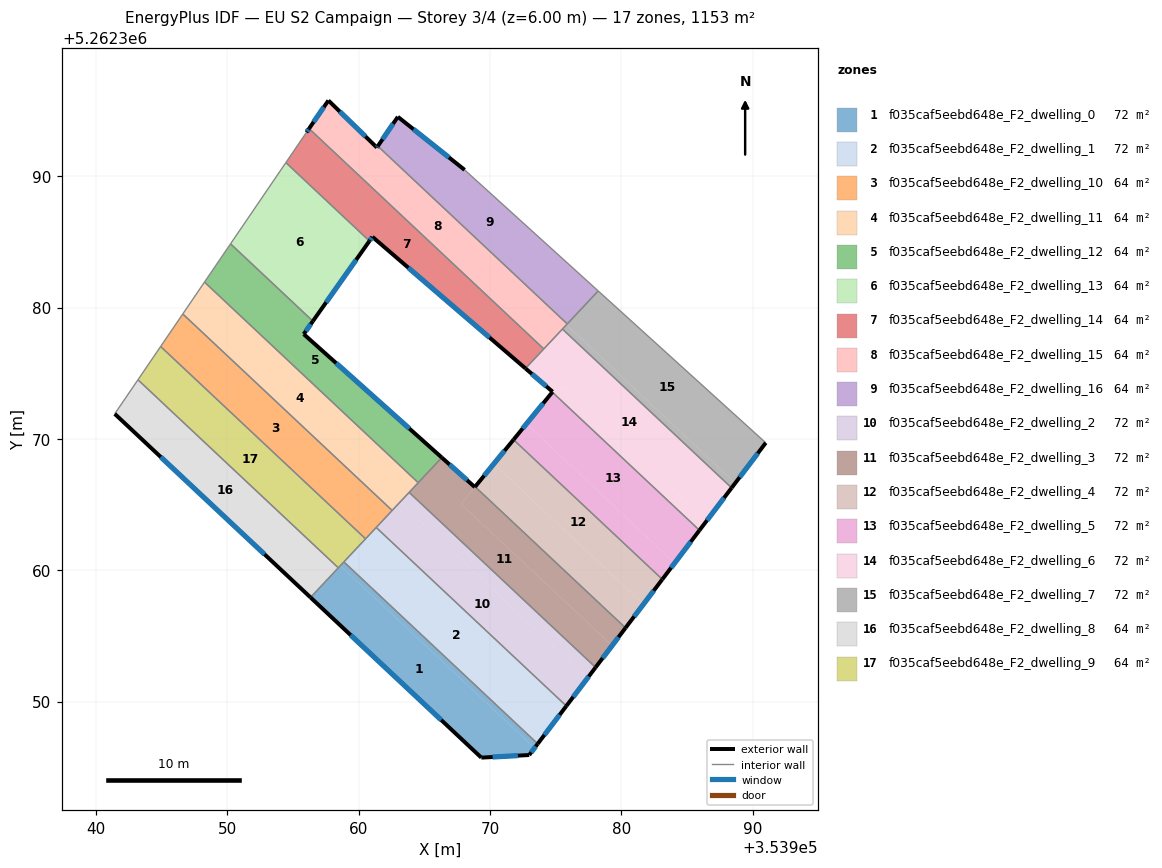
=== STOREY PLAN SPEC (per zone: floor XY polygon, exterior-wall plan segments, windows/doors) ===
zone 1: f035caf5eebd648e_F2_dwelling_0  (72.0 m²)
  floor: (353973.38, 5262346.47) (353972.98, 5262345.94) (353969.33, 5262345.74) (353956.33, 5262357.93) (353958.60, 5262360.35)
  floor: (353973.62, 5262346.79) (353973.38, 5262346.47) (353958.60, 5262360.35) (353958.87, 5262360.64)
  exterior wall: (353969.33, 5262345.74) – (353972.98, 5262345.94)  [3.7 m]
    window: (353970.19, 5262345.78) – (353972.12, 5262345.89)  [3.1 m²]
  exterior wall: (353956.33, 5262357.93) – (353969.33, 5262345.74)  [17.8 m]
    window: (353959.38, 5262355.07) – (353966.28, 5262348.60)  [15.0 m²]
  exterior wall: (353972.98, 5262345.94) – (353973.62, 5262346.79)  [1.1 m]
    window: (353973.13, 5262346.14) – (353973.47, 5262346.59)  [0.9 m²]
  interior walls: 3
zone 2: f035caf5eebd648e_F2_dwelling_1  (72.0 m²)
  floor: (353975.81, 5262349.67) (353973.62, 5262346.79) (353958.87, 5262360.64) (353961.33, 5262363.26)
  exterior wall: (353973.62, 5262346.79) – (353975.81, 5262349.67)  [3.6 m]
    window: (353974.14, 5262347.47) – (353975.29, 5262348.99)  [3.0 m²]
  interior walls: 4
zone 3: f035caf5eebd648e_F2_dwelling_10  (64.0 m²)
  floor: (353962.54, 5262364.55) (353960.52, 5262362.39) (353944.92, 5262377.04) (353946.60, 5262379.51)
  interior walls: 5
zone 4: f035caf5eebd648e_F2_dwelling_11  (64.0 m²)
  floor: (353964.53, 5262366.67) (353962.54, 5262364.55) (353946.60, 5262379.51) (353948.26, 5262381.94)
  interior walls: 5
zone 5: f035caf5eebd648e_F2_dwelling_12  (64.0 m²)
  floor: (353956.51, 5262378.97) (353955.81, 5262377.98) (353966.32, 5262368.58) (353964.53, 5262366.67) (353948.26, 5262381.94) (353950.24, 5262384.85)
  exterior wall: (353966.32, 5262368.58) – (353955.81, 5262377.98)  [14.1 m]
    window: (353963.86, 5262370.79) – (353958.28, 5262375.77)  [11.9 m²]
  exterior wall: (353955.81, 5262377.98) – (353956.51, 5262378.97)  [1.2 m]
    window: (353955.98, 5262378.21) – (353956.35, 5262378.74)  [1.0 m²]
  interior walls: 4
zone 6: f035caf5eebd648e_F2_dwelling_13  (64.0 m²)
  floor: (353960.81, 5262385.07) (353956.51, 5262378.97) (353950.24, 5262384.85) (353954.45, 5262391.04)
  exterior wall: (353956.51, 5262378.97) – (353960.81, 5262385.07)  [7.5 m]
    window: (353957.52, 5262380.40) – (353959.80, 5262383.64)  [6.3 m²]
  interior walls: 3
zone 7: f035caf5eebd648e_F2_dwelling_14  (64.0 m²)
  floor: (353961.04, 5262385.39) (353960.81, 5262385.07) (353954.45, 5262391.04) (353956.02, 5262393.34) (353956.22, 5262393.63) (353974.09, 5262376.85) (353972.69, 5262375.37)
  exterior wall: (353961.04, 5262385.39) – (353972.69, 5262375.37)  [15.4 m]
    window: (353963.78, 5262383.03) – (353969.96, 5262377.72)  [13.0 m²]
  exterior wall: (353960.81, 5262385.07) – (353961.04, 5262385.39)  [0.4 m]
    window: (353960.87, 5262385.14) – (353960.99, 5262385.31)  [0.3 m²]
  exterior wall: (353956.22, 5262393.63) – (353956.02, 5262393.34)  [0.3 m]
    window: (353956.17, 5262393.56) – (353956.07, 5262393.41)  [0.3 m²]
  interior walls: 5
zone 8: f035caf5eebd648e_F2_dwelling_15  (64.1 m²)
  floor: (353961.46, 5262392.29) (353975.88, 5262378.76) (353974.09, 5262376.85) (353956.22, 5262393.63) (353957.69, 5262395.77) (353961.38, 5262392.18)
  exterior wall: (353957.69, 5262395.77) – (353956.22, 5262393.63)  [2.6 m]
    window: (353957.34, 5262395.27) – (353956.56, 5262394.13)  [2.2 m²]
  exterior wall: (353961.38, 5262392.18) – (353957.69, 5262395.77)  [5.1 m]
    window: (353960.51, 5262393.03) – (353958.56, 5262394.93)  [4.3 m²]
  exterior wall: (353961.46, 5262392.29) – (353961.38, 5262392.18)  [0.1 m]
    window: (353961.44, 5262392.27) – (353961.40, 5262392.21)  [0.1 m²]
  interior walls: 4
zone 9: f035caf5eebd648e_F2_dwelling_16  (64.0 m²)
  floor: (353968.06, 5262390.48) (353978.23, 5262381.27) (353975.88, 5262378.76) (353961.46, 5262392.29) (353962.98, 5262394.52)
  exterior wall: (353962.98, 5262394.52) – (353961.46, 5262392.29)  [2.7 m]
    window: (353962.62, 5262394.00) – (353961.81, 5262392.82)  [2.3 m²]
  exterior wall: (353968.06, 5262390.48) – (353962.98, 5262394.52)  [6.5 m]
    window: (353966.87, 5262391.43) – (353964.17, 5262393.58)  [5.5 m²]
  interior walls: 3
zone 10: f035caf5eebd648e_F2_dwelling_2  (72.1 m²)
  floor: (353977.41, 5262351.78) (353975.81, 5262349.67) (353961.33, 5262363.26) (353963.13, 5262365.18)
  floor: (353978.03, 5262352.61) (353977.41, 5262351.78) (353963.13, 5262365.18) (353963.84, 5262365.93)
  exterior wall: (353975.81, 5262349.67) – (353978.03, 5262352.61)  [3.7 m]
    window: (353976.33, 5262350.36) – (353977.51, 5262351.92)  [3.1 m²]
  interior walls: 4
zone 11: f035caf5eebd648e_F2_dwelling_3  (72.0 m²)
  floor: (353968.84, 5262366.33) (353967.79, 5262365.05) (353979.29, 5262354.26) (353978.03, 5262352.61) (353963.84, 5262365.93) (353966.32, 5262368.58)
  floor: (353980.31, 5262355.61) (353979.29, 5262354.26) (353967.79, 5262365.05) (353968.86, 5262366.36)
  exterior wall: (353978.03, 5262352.61) – (353980.31, 5262355.61)  [3.8 m]
    window: (353978.57, 5262353.31) – (353979.78, 5262354.91)  [3.2 m²]
  exterior wall: (353968.84, 5262366.33) – (353966.32, 5262368.58)  [3.4 m]
    window: (353968.25, 5262366.86) – (353966.91, 5262368.05)  [2.8 m²]
  exterior wall: (353968.86, 5262366.36) – (353968.84, 5262366.33)  [0.0 m]
  interior walls: 4
zone 12: f035caf5eebd648e_F2_dwelling_4  (72.0 m²)
  floor: (353981.67, 5262357.41) (353980.31, 5262355.61) (353968.86, 5262366.36) (353970.28, 5262368.10)
  floor: (353983.11, 5262359.31) (353981.67, 5262357.41) (353970.28, 5262368.10) (353971.78, 5262369.94)
  exterior wall: (353971.78, 5262369.94) – (353968.86, 5262366.36)  [4.6 m]
    window: (353971.10, 5262369.10) – (353969.55, 5262367.20)  [3.9 m²]
  exterior wall: (353980.31, 5262355.61) – (353983.11, 5262359.31)  [4.6 m]
    window: (353980.97, 5262356.48) – (353982.45, 5262358.44)  [3.9 m²]
  interior walls: 2
zone 13: f035caf5eebd648e_F2_dwelling_5  (72.0 m²)
  floor: (353985.94, 5262363.05) (353984.05, 5262360.55) (353972.77, 5262371.15) (353974.74, 5262373.56)
  floor: (353984.05, 5262360.55) (353983.11, 5262359.31) (353971.78, 5262369.94) (353972.77, 5262371.15)
  exterior wall: (353974.74, 5262373.56) – (353971.78, 5262369.94)  [4.7 m]
    window: (353974.04, 5262372.71) – (353972.48, 5262370.79)  [3.9 m²]
  exterior wall: (353983.11, 5262359.31) – (353985.94, 5262363.05)  [4.7 m]
    window: (353983.78, 5262360.19) – (353985.28, 5262362.17)  [4.0 m²]
  interior walls: 2
zone 14: f035caf5eebd648e_F2_dwelling_6  (72.1 m²)
  floor: (353988.39, 5262366.28) (353986.48, 5262363.76) (353975.63, 5262373.94) (353974.79, 5262373.62) (353974.76, 5262373.59) (353972.69, 5262375.37) (353975.51, 5262378.36)
  floor: (353986.48, 5262363.76) (353985.94, 5262363.05) (353974.74, 5262373.56) (353974.77, 5262373.59) (353974.80, 5262373.62) (353975.38, 5262373.84) (353975.63, 5262373.94)
  exterior wall: (353985.94, 5262363.05) – (353988.39, 5262366.28)  [4.1 m]
    window: (353986.52, 5262363.80) – (353987.81, 5262365.52)  [3.4 m²]
  exterior wall: (353974.76, 5262373.59) – (353974.74, 5262373.56)  [0.0 m]
  exterior wall: (353972.69, 5262375.37) – (353974.76, 5262373.59)  [2.7 m]
    window: (353973.18, 5262374.95) – (353974.28, 5262374.01)  [2.3 m²]
  interior walls: 5
zone 15: f035caf5eebd648e_F2_dwelling_7  (72.1 m²)
  floor: (353988.66, 5262366.64) (353988.39, 5262366.28) (353975.51, 5262378.37) (353975.82, 5262378.70)
  floor: (353990.99, 5262369.71) (353988.66, 5262366.64) (353975.82, 5262378.70) (353978.23, 5262381.27)
  exterior wall: (353988.39, 5262366.28) – (353990.99, 5262369.71)  [4.3 m]
    window: (353989.00, 5262367.08) – (353990.38, 5262368.90)  [3.6 m²]
  interior walls: 4
zone 16: f035caf5eebd648e_F2_dwelling_8  (64.0 m²)
  floor: (353958.45, 5262360.19) (353956.33, 5262357.93) (353941.42, 5262371.91) (353943.19, 5262374.50)
  exterior wall: (353941.42, 5262371.91) – (353956.33, 5262357.93)  [20.4 m]
    window: (353944.93, 5262368.63) – (353952.83, 5262361.21)  [17.2 m²]
  interior walls: 3
zone 17: f035caf5eebd648e_F2_dwelling_9  (64.1 m²)
  floor: (353960.52, 5262362.39) (353958.45, 5262360.19) (353943.19, 5262374.50) (353944.92, 5262377.04)
  interior walls: 5

=== DERIVED (storey summary) ===
Building: EU S2 Campaign
Storey: 3 of 4  (floor level z = 6.00 m)
Storey gross floor area: 1152.7 m²
Zones on this storey: 17
  - f035caf5eebd648e_F2_dwelling_0: floor 72.0 m²; exterior wall 22.5 m (67.6 m²); 3 window(s) 19.0 m²; WWR 28.1%
  - f035caf5eebd648e_F2_dwelling_1: floor 72.0 m²; exterior wall 3.6 m (10.8 m²); 1 window(s) 3.0 m²; WWR 28.1%
  - f035caf5eebd648e_F2_dwelling_10: floor 64.0 m²
  - f035caf5eebd648e_F2_dwelling_11: floor 64.0 m²
  - f035caf5eebd648e_F2_dwelling_12: floor 64.0 m²; exterior wall 15.3 m (45.9 m²); 2 window(s) 12.9 m²; WWR 28.1%
  - f035caf5eebd648e_F2_dwelling_13: floor 64.0 m²; exterior wall 7.5 m (22.4 m²); 1 window(s) 6.3 m²; WWR 28.1%
  - f035caf5eebd648e_F2_dwelling_14: floor 64.0 m²; exterior wall 16.1 m (48.3 m²); 3 window(s) 13.6 m²; WWR 28.1%
  - f035caf5eebd648e_F2_dwelling_15: floor 64.1 m²; exterior wall 7.9 m (23.6 m²); 3 window(s) 6.6 m²; WWR 28.1%
  - f035caf5eebd648e_F2_dwelling_16: floor 64.0 m²; exterior wall 9.2 m (27.6 m²); 2 window(s) 7.8 m²; WWR 28.1%
  - f035caf5eebd648e_F2_dwelling_2: floor 72.1 m²; exterior wall 3.7 m (11.1 m²); 1 window(s) 3.1 m²; WWR 28.1%
  - f035caf5eebd648e_F2_dwelling_3: floor 72.0 m²; exterior wall 7.2 m (21.5 m²); 2 window(s) 6.0 m²; WWR 28.0%
  - f035caf5eebd648e_F2_dwelling_4: floor 72.0 m²; exterior wall 9.3 m (27.8 m²); 2 window(s) 7.8 m²; WWR 28.1%
  - f035caf5eebd648e_F2_dwelling_5: floor 72.0 m²; exterior wall 9.4 m (28.1 m²); 2 window(s) 7.9 m²; WWR 28.1%
  - f035caf5eebd648e_F2_dwelling_6: floor 72.1 m²; exterior wall 6.8 m (20.4 m²); 2 window(s) 5.7 m²; WWR 28.0%
  - f035caf5eebd648e_F2_dwelling_7: floor 72.1 m²; exterior wall 4.3 m (12.9 m²); 1 window(s) 3.6 m²; WWR 28.1%
  - f035caf5eebd648e_F2_dwelling_8: floor 64.0 m²; exterior wall 20.4 m (61.3 m²); 1 window(s) 17.2 m²; WWR 28.1%
  - f035caf5eebd648e_F2_dwelling_9: floor 64.1 m²
Zone adjacency (shared interzone walls):
  - f035caf5eebd648e_F2_dwelling_0 ↔ f035caf5eebd648e_F2_dwelling_1
  - f035caf5eebd648e_F2_dwelling_0 ↔ f035caf5eebd648e_F2_dwelling_8
  - f035caf5eebd648e_F2_dwelling_0 ↔ f035caf5eebd648e_F2_dwelling_9
  - f035caf5eebd648e_F2_dwelling_1 ↔ f035caf5eebd648e_F2_dwelling_10
  - f035caf5eebd648e_F2_dwelling_1 ↔ f035caf5eebd648e_F2_dwelling_2
  - f035caf5eebd648e_F2_dwelling_1 ↔ f035caf5eebd648e_F2_dwelling_9
  - f035caf5eebd648e_F2_dwelling_10 ↔ f035caf5eebd648e_F2_dwelling_11
  - f035caf5eebd648e_F2_dwelling_10 ↔ f035caf5eebd648e_F2_dwelling_2
  - f035caf5eebd648e_F2_dwelling_10 ↔ f035caf5eebd648e_F2_dwelling_9
  - f035caf5eebd648e_F2_dwelling_11 ↔ f035caf5eebd648e_F2_dwelling_12
  - f035caf5eebd648e_F2_dwelling_11 ↔ f035caf5eebd648e_F2_dwelling_2
  - f035caf5eebd648e_F2_dwelling_11 ↔ f035caf5eebd648e_F2_dwelling_3
  - f035caf5eebd648e_F2_dwelling_12 ↔ f035caf5eebd648e_F2_dwelling_13
  - f035caf5eebd648e_F2_dwelling_12 ↔ f035caf5eebd648e_F2_dwelling_3
  - f035caf5eebd648e_F2_dwelling_13 ↔ f035caf5eebd648e_F2_dwelling_14
  - f035caf5eebd648e_F2_dwelling_14 ↔ f035caf5eebd648e_F2_dwelling_15
  - f035caf5eebd648e_F2_dwelling_14 ↔ f035caf5eebd648e_F2_dwelling_6
  - f035caf5eebd648e_F2_dwelling_15 ↔ f035caf5eebd648e_F2_dwelling_16
  - f035caf5eebd648e_F2_dwelling_15 ↔ f035caf5eebd648e_F2_dwelling_6
  - f035caf5eebd648e_F2_dwelling_15 ↔ f035caf5eebd648e_F2_dwelling_7
  - f035caf5eebd648e_F2_dwelling_16 ↔ f035caf5eebd648e_F2_dwelling_7
  - f035caf5eebd648e_F2_dwelling_2 ↔ f035caf5eebd648e_F2_dwelling_3
  - f035caf5eebd648e_F2_dwelling_3 ↔ f035caf5eebd648e_F2_dwelling_4
  - f035caf5eebd648e_F2_dwelling_4 ↔ f035caf5eebd648e_F2_dwelling_5
  - f035caf5eebd648e_F2_dwelling_5 ↔ f035caf5eebd648e_F2_dwelling_6
  - f035caf5eebd648e_F2_dwelling_6 ↔ f035caf5eebd648e_F2_dwelling_7
  - f035caf5eebd648e_F2_dwelling_8 ↔ f035caf5eebd648e_F2_dwelling_9